Dataset: Date_Fruit_dataset (GitHub, Talal1421/CSC462_DateFruit_Project). Classes: Ajwa date, Galaxy date, Mejdool date, Meneifi date, Nabtat Ali date, Rutab date, Shaishe date, Sokari date, Sugaey date.

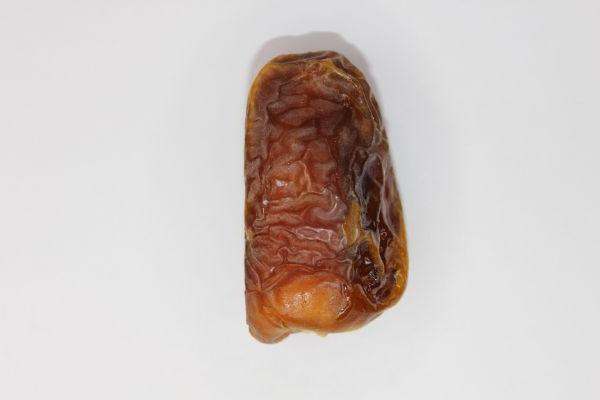
Label: Sugaey date

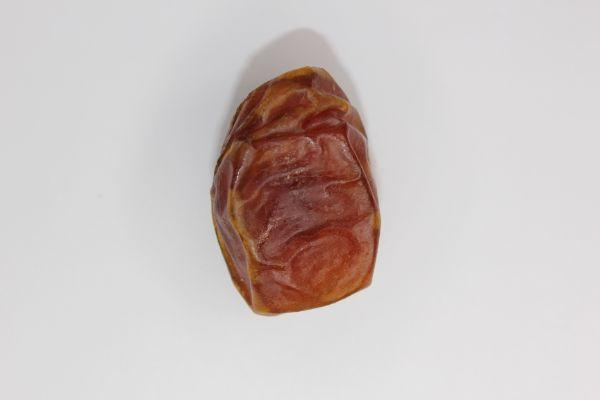
Label: Meneifi date

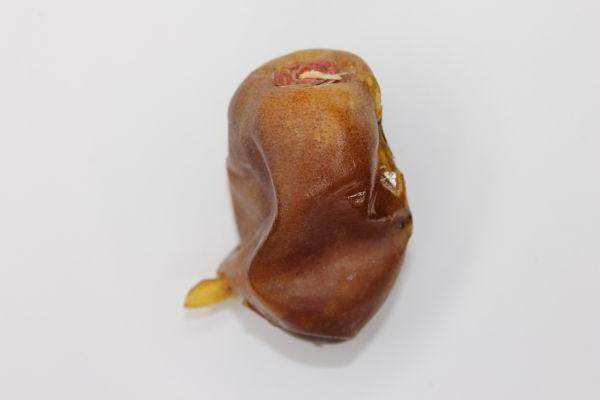
Label: Nabtat Ali date

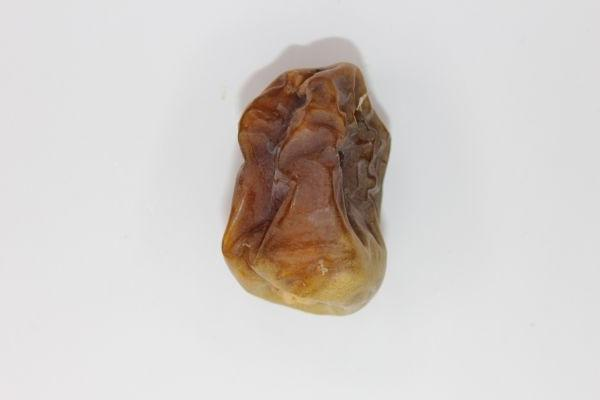
Label: Shaishe date

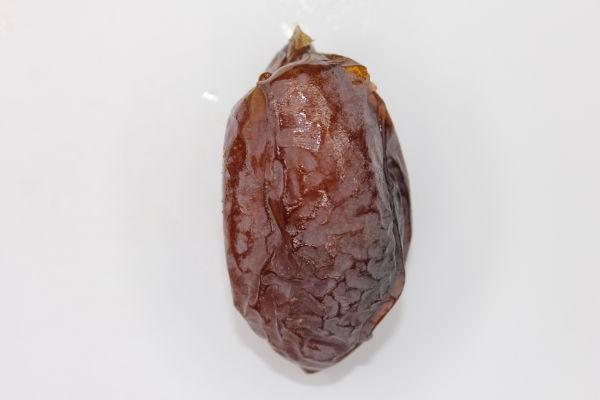
Label: Mejdool date

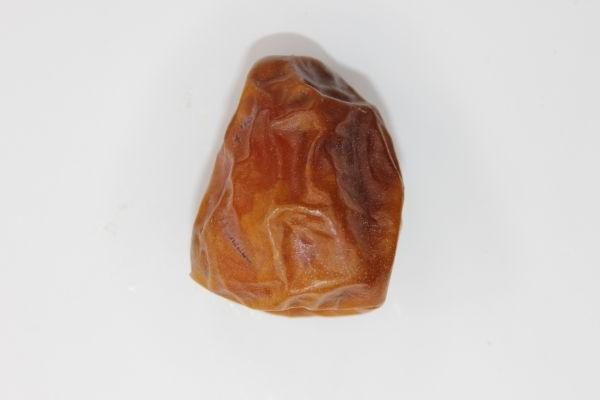
Label: Sokari date
